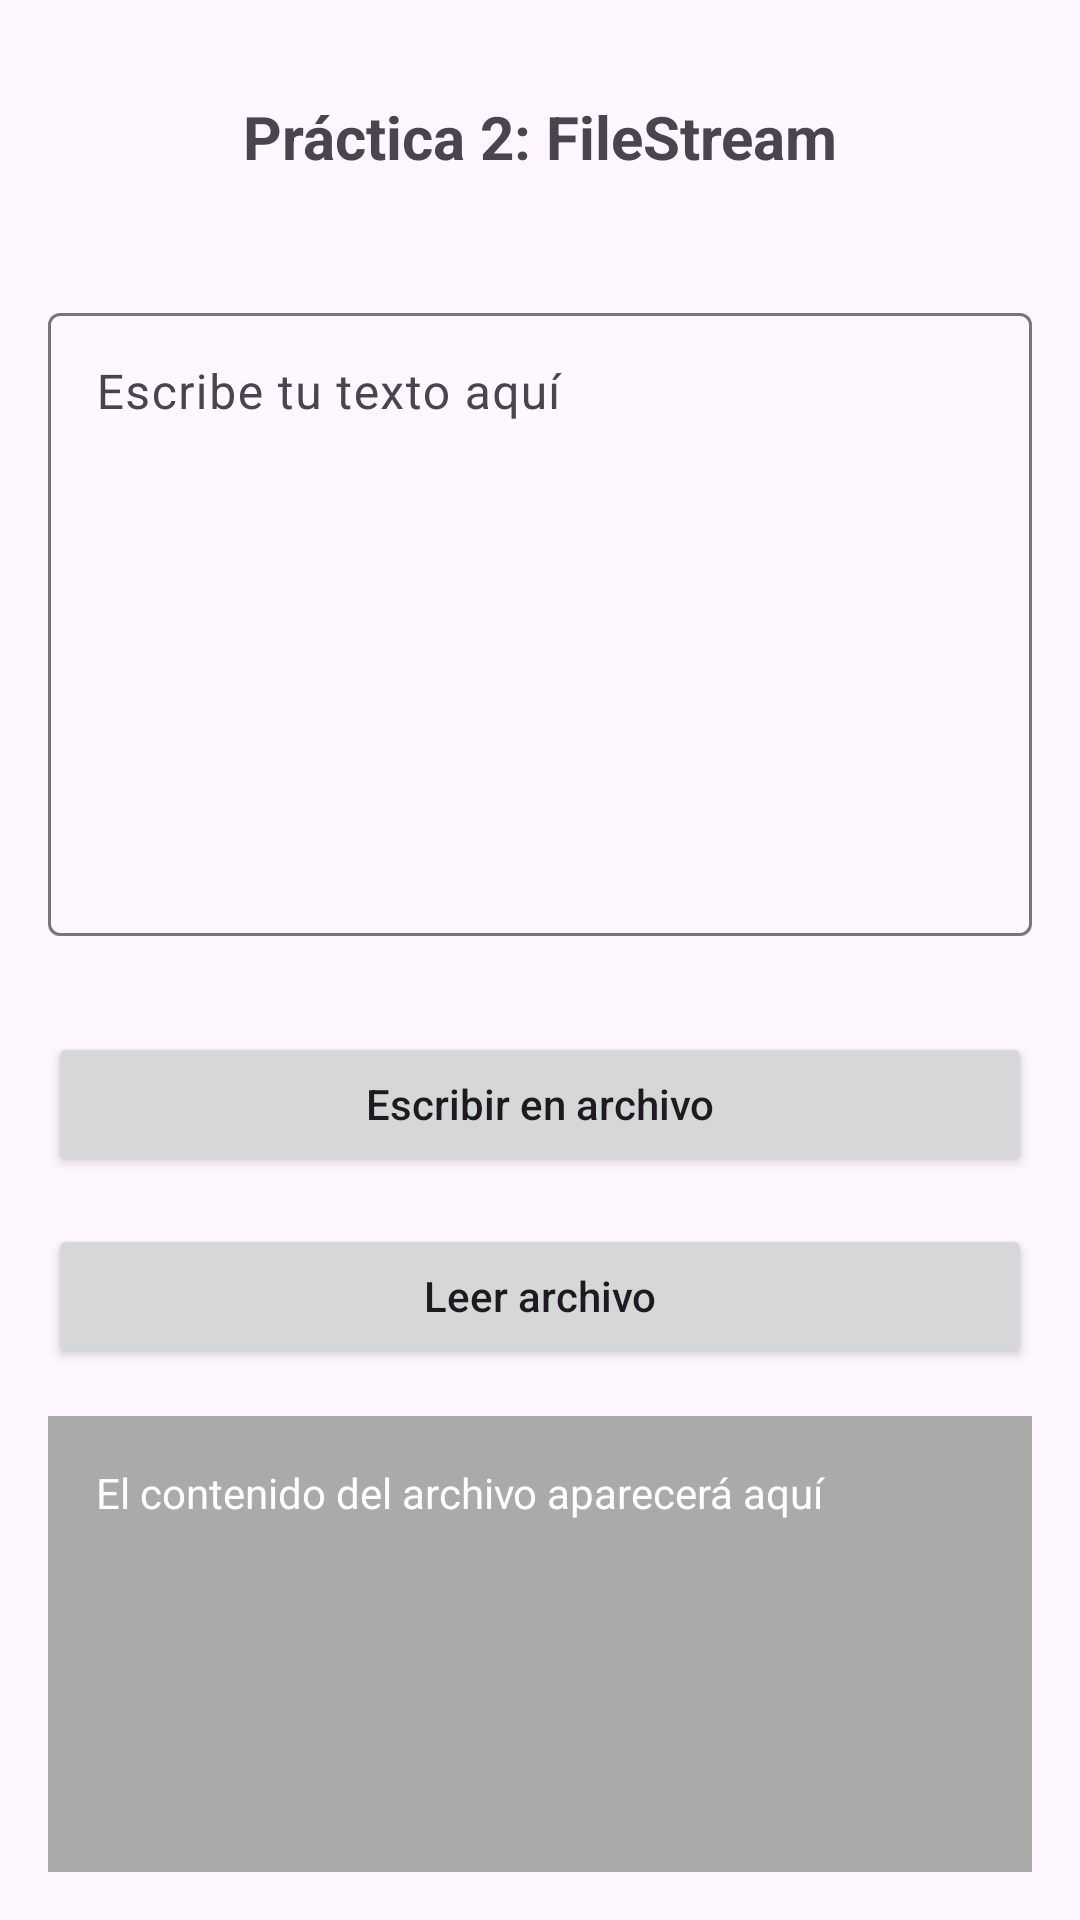

Here is an Android app screen rendered from its layout file. Give the layout XML and the strings, colors and styles it references.
<!-- AndroidManifest.xml: application theme Theme.Tema2 -->
<!-- res/layout/activity_practica2.xml -->
<?xml version="1.0" encoding="utf-8"?>
<androidx.constraintlayout.widget.ConstraintLayout xmlns:android="http://schemas.android.com/apk/res/android"
    xmlns:app="http://schemas.android.com/apk/res-auto"
    android:layout_width="match_parent"
    android:layout_height="match_parent"
    android:padding="16dp">

    <TextView
        android:id="@+id/tvTitulo"
        android:layout_width="wrap_content"
        android:layout_height="wrap_content"
        android:text="Práctica 2: FileStream"
        android:textSize="20sp"
        android:textStyle="bold"
        android:layout_marginTop="16dp"
        app:layout_constraintTop_toTopOf="parent"
        app:layout_constraintStart_toStartOf="parent"
        app:layout_constraintEnd_toEndOf="parent" />

    <com.google.android.material.textfield.TextInputLayout
        android:id="@+id/tilTexto"
        android:layout_width="0dp"
        android:layout_height="0dp"
        android:hint="Escribe tu texto aquí"
        android:layout_marginTop="24dp"
        android:layout_marginBottom="16dp"
        app:layout_constraintTop_toBottomOf="@id/tvTitulo"
        app:layout_constraintBottom_toTopOf="@id/btnEscribir"
        app:layout_constraintStart_toStartOf="parent"
        app:layout_constraintEnd_toEndOf="parent"
        app:layout_constraintHeight_percent="0.35">

        <com.google.android.material.textfield.TextInputEditText
            android:id="@+id/etTexto"
            android:layout_width="match_parent"
            android:layout_height="match_parent"
            android:inputType="textMultiLine"
            android:gravity="top|start"
            android:minLines="5"
            android:maxLines="10" />

    </com.google.android.material.textfield.TextInputLayout>

    <Button
        android:id="@+id/btnEscribir"
        android:layout_width="0dp"
        android:layout_height="wrap_content"
        android:text="Escribir en archivo"
        android:textAllCaps="false"
        app:layout_constraintBottom_toTopOf="@id/btnLeer"
        app:layout_constraintStart_toStartOf="parent"
        app:layout_constraintEnd_toEndOf="parent"
        android:layout_marginBottom="16dp" />

    <Button
        android:id="@+id/btnLeer"
        android:layout_width="0dp"
        android:layout_height="wrap_content"
        android:text="Leer archivo"
        android:textAllCaps="false"
        app:layout_constraintBottom_toTopOf="@id/tvResultado"
        app:layout_constraintStart_toStartOf="parent"
        app:layout_constraintEnd_toEndOf="parent"
        android:layout_marginBottom="16dp" />

    <TextView
        android:id="@+id/tvResultado"
        android:layout_width="0dp"
        android:layout_height="0dp"
        android:text="El contenido del archivo aparecerá aquí"
        android:textSize="14sp"
        android:padding="16dp"
        android:background="@android:color/darker_gray"
        android:textColor="@android:color/white"
        android:scrollbars="vertical"
        app:layout_constraintBottom_toBottomOf="parent"
        app:layout_constraintStart_toStartOf="parent"
        app:layout_constraintEnd_toEndOf="parent"
        app:layout_constraintHeight_percent="0.25" />

</androidx.constraintlayout.widget.ConstraintLayout>
<!-- resources referenced by this layout -->
<resources>
  <style name="Theme.Tema2" parent="Base.Theme.Tema2" />
  <style name="Base.Theme.Tema2" parent="Theme.Material3.DayNight.NoActionBar">
          
          
      </style>
</resources>
